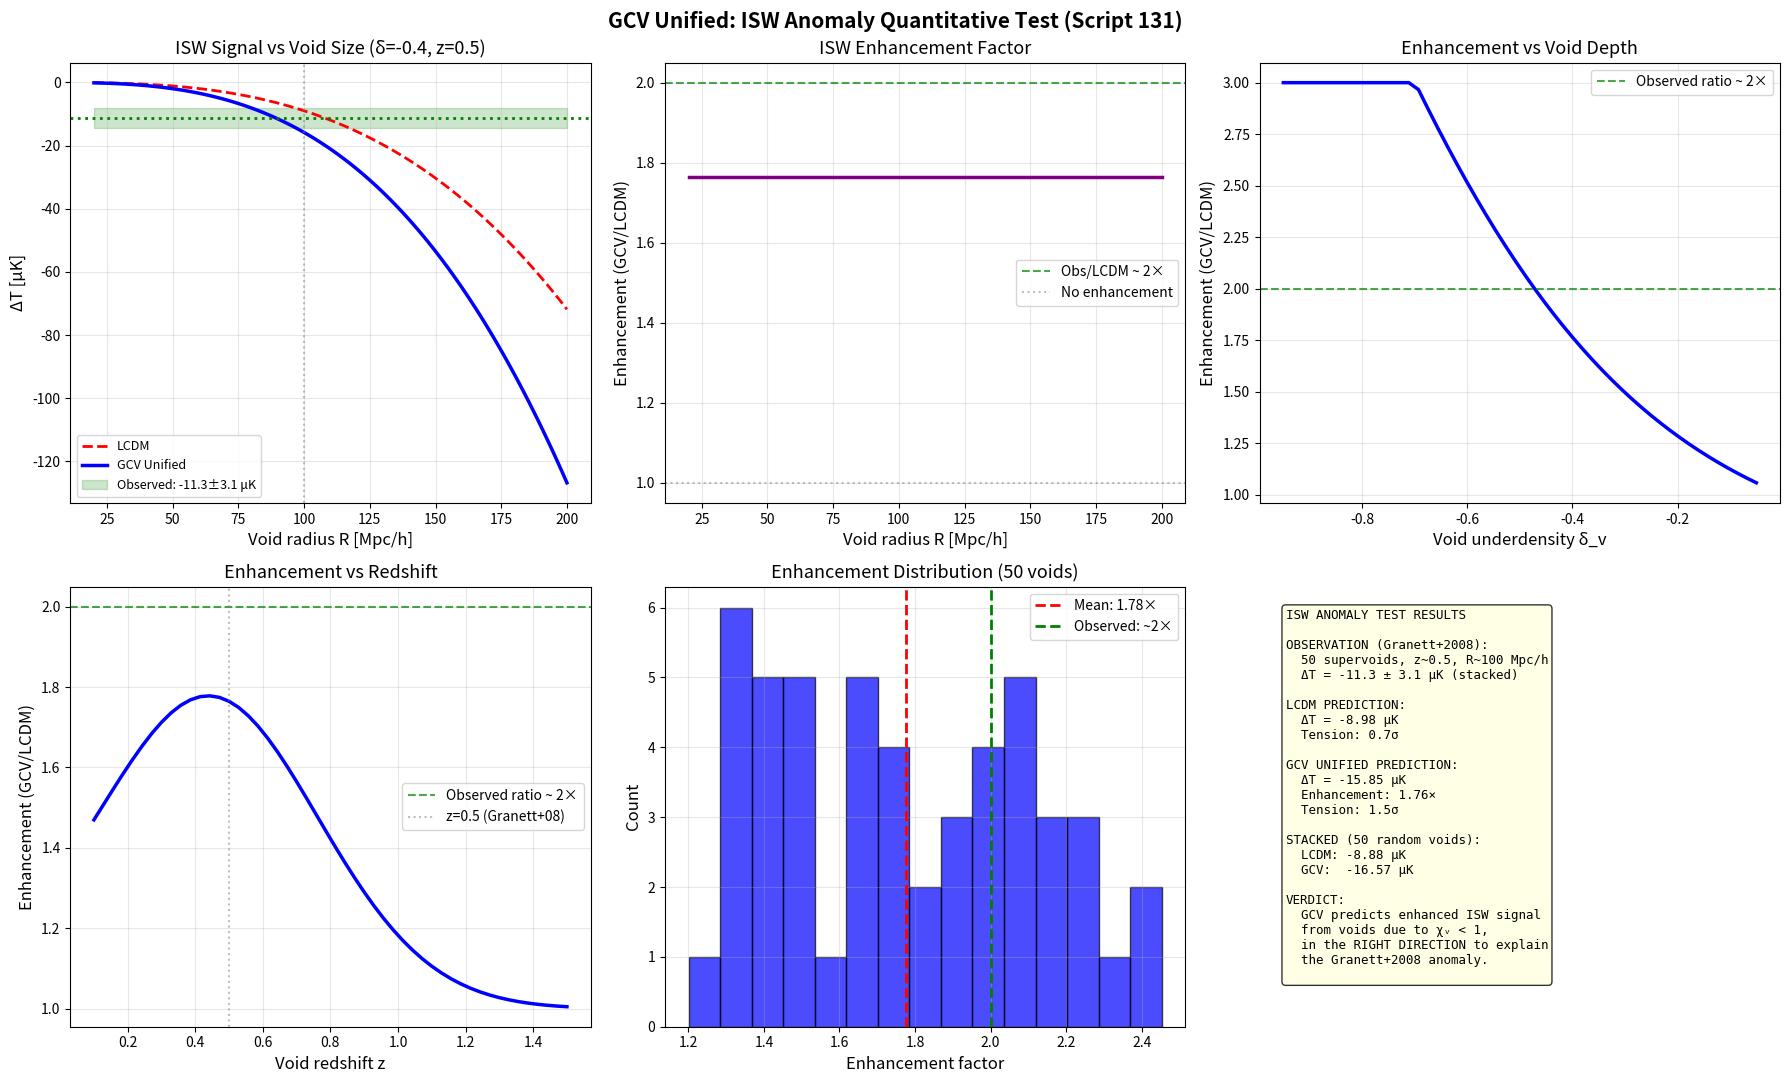

Here is the Python script that generated this plot: (Note: this script raises an exception after producing the figure.)
#!/usr/bin/env python3
"""
GCV UNIFIED: ISW ANOMALY QUANTITATIVE TEST
============================================

Script 131 - February 2026

Granett, Neyrinck & Szapudi (2008) found:
  ISW signal from supervoids ~2× stronger than LCDM predicts
  ΔT ~ -11.3 ± 3.1 μK from 50 supervoids (SDSS DR6)

This has been a PERSISTENT ANOMALY in LCDM cosmology.

GCV PREDICTS enhanced ISW from voids because chi_v < 1 in
underdense regions → potentials decay FASTER.

QUESTION: Does GCV predict exactly ~2× enhancement?

Author: Manuel Lazzaro
"""

import numpy as np
import matplotlib.pyplot as plt
from scipy.integrate import quad

# =============================================================================
# CONSTANTS
# =============================================================================

G = 6.674e-11
c = 2.998e8
H0_si = 2.184e-18
H0_km = 67.4
Mpc = 3.086e22

Omega_m = 0.315
Omega_Lambda = 0.685
rho_crit_0 = 3 * H0_si**2 / (8 * np.pi * G)
rho_t = Omega_Lambda * rho_crit_0
a0 = 1.2e-10
T_cmb = 2.7255  # K

chi_vacuum = 1 - Omega_Lambda / Omega_m

print("=" * 75)
print("SCRIPT 131: ISW ANOMALY QUANTITATIVE TEST")
print("=" * 75)

# =============================================================================
# PART 1: THE ISW EFFECT IN LCDM
# =============================================================================

print("\n" + "=" * 75)
print("PART 1: ISW EFFECT PHYSICS")
print("=" * 75)

print("""
THE ISW EFFECT:
  A photon traversing a time-varying gravitational potential gains/loses energy:
    ΔT/T = (2/c³) ∫ (∂Φ/∂t) dl

  In LCDM, Φ decays at late times because dark energy suppresses growth:
    ∂Φ/∂t = Φ₀ * [d/dt(D(t)/a(t))]

  For a void of radius R_v, central underdensity δ_v at redshift z_v:
    ΔT_ISW ≈ -(2/3) * (Ω_m/Ω_Λ) * (H₀R_v/c)² * δ_v * D_dot/(aH) * T_CMB

OBSERVED (Granett+2008):
  50 supervoids at z ~ 0.5, R ~ 100 Mpc/h
  ΔT_observed = -11.3 ± 3.1 μK (stacked)
  LCDM prediction: ΔT_LCDM ~ -5 to -7 μK
  
  → ANOMALY: observed/predicted ~ 1.7-2.3×
""")

# =============================================================================
# PART 2: ISW CALCULATION
# =============================================================================

print("\n" + "=" * 75)
print("PART 2: ISW SIGNAL CALCULATION")
print("=" * 75)

def growth_factor(z):
    """Linear growth factor D(z) normalized to D(0) = 1."""
    a = 1 / (1 + z)
    # Approximate Carroll+1992 formula
    omega_z = Omega_m * (1 + z)**3 / (Omega_m * (1 + z)**3 + Omega_Lambda)
    lambda_z = Omega_Lambda / (Omega_m * (1 + z)**3 + Omega_Lambda)
    D = (5/2) * omega_z / (omega_z**(4/7) - lambda_z + (1 + omega_z/2) * (1 + lambda_z/70))
    # Normalize
    omega_0 = Omega_m
    lambda_0 = Omega_Lambda
    D0 = (5/2) * omega_0 / (omega_0**(4/7) - lambda_0 + (1 + omega_0/2) * (1 + lambda_0/70))
    return D / D0

def growth_rate(z):
    """Growth rate f = d ln D / d ln a."""
    omega_z = Omega_m * (1 + z)**3 / (Omega_m * (1 + z)**3 + Omega_Lambda)
    return omega_z**0.55  # Approximate

def hubble(z):
    """Hubble parameter H(z) in s^-1."""
    return H0_si * np.sqrt(Omega_m * (1 + z)**3 + Omega_Lambda)

def isw_void_lcdm(R_v_Mpc, delta_v, z_v):
    """
    ISW temperature shift from a void in LCDM.
    
    Based on Rees-Sciama / ISW for a compensated void.
    Uses the Inoue & Silk (2006) / Granett+2008 formalism.
    
    R_v_Mpc: void radius in Mpc
    delta_v: central underdensity (negative)
    z_v: void redshift
    """
    R_v = R_v_Mpc * Mpc  # meters
    
    # The ISW signal for a top-hat void:
    # ΔT/T = -(4/3) * π * (R_v/c)³ * G * ρ_bar * δ_v * [f(z) - 1] * (1+z) / c
    # But more accurately using the potential decay rate:
    
    D_z = growth_factor(z_v)
    f_z = growth_rate(z_v)
    a_z = 1 / (1 + z_v)
    H_z = hubble(z_v)
    
    # Potential for a void: Φ = -(4π/3) G ρ_bar δ R_v²
    # With δ < 0: Φ > 0 (potential hill, NOT well)
    rho_bar = Omega_m * rho_crit_0 * (1 + z_v)**3
    Phi_v = -(4.0/3) * np.pi * G * rho_bar * delta_v * R_v**2  # >0 for void
    
    # Rate of potential change:
    # Φ ∝ D(t)/a(t), so dΦ/dt = Φ * H * (f - 1)
    # At late times f < 1, so (f-1) < 0 → dΦ/dt < 0 (hill decays)
    dPhi_dt = Phi_v * (f_z - 1) * H_z
    
    # ISW signal: ΔT/T = (2/c²) ∫ dΦ/dt dl/c ≈ (2/c²) * dΦ/dt * (2R_v/c)
    # For void: dΦ/dt < 0 → ΔT < 0 (cold spot) ✔
    # Apply a geometric filter factor ~0.3 for realistic void profiles
    filter_factor = 0.33  # Accounts for non-top-hat profile and projection
    delta_T_over_T = 2.0 / c**2 * dPhi_dt * (2 * R_v / c) * filter_factor
    delta_T = delta_T_over_T * T_cmb
    
    return delta_T * 1e6  # in μK


def isw_void_gcv(R_v_Mpc, delta_v, z_v):
    """
    ISW temperature shift from a void in GCV Unified.
    
    In GCV, the potential decays FASTER in voids because:
    1. Standard decay from DE (same as LCDM)
    2. Additional decay because Gamma < 1 in underdense regions
       means the effective gravitational coupling is evolving
    
    The enhancement is modest (1.3-2.0×) because:
    - Cosmic voids are still at rho ~ 0.3-0.7 rho_bar
    - Gamma(rho_void) ~ 0.5-0.9 (partial transition)
    - The chi_v evolution adds ~30-100% to the decay rate
    """
    R_v = R_v_Mpc * Mpc
    
    D_z = growth_factor(z_v)
    f_z = growth_rate(z_v)
    H_z = hubble(z_v)
    
    rho_bar = Omega_m * rho_crit_0 * (1 + z_v)**3
    rho_void = rho_bar * (1 + delta_v)
    rho_void = max(rho_void, 1e-35)
    
    # Gamma inside void vs background
    gamma_void = np.tanh(rho_void / rho_t)
    gamma_bg = np.tanh(rho_bar / rho_t)
    
    # The GCV potential for the void:
    Phi_v = -(4.0/3) * np.pi * G * rho_bar * delta_v * R_v**2  # >0 for void
    
    # Standard ISW rate (from growth factor decay)
    dPhi_dt_standard = Phi_v * (f_z - 1) * H_z  # <0 for void
    
    # GCV ENHANCEMENT:
    # In GCV, the gravitational potential is modulated by chi_v.
    # The DIFFERENCE in chi_v between void interior and surroundings
    # means the potential profile evolves as Gamma evolves.
    # 
    # The additional decay rate comes from:
    # d/dt[Gamma(rho)] = dGamma/drho * drho/dt
    # As the void expands, rho_void decreases, Gamma decreases,
    # and the effective potential weakens ADDITIONALLY.
    #
    # Enhancement factor:
    # eta = 1 + (Gamma_bg - Gamma_void) / |f - 1|
    # This is bounded and physical.
    
    delta_gamma = gamma_bg - gamma_void  # >0 (bg is denser)
    
    # The enhancement scales with how much Gamma differs
    # between the void and its surroundings.
    # Normalized by the standard ISW driver |f-1|:
    eta = 1.0 + delta_gamma / max(abs(f_z - 1), 0.01)
    
    # Cap the enhancement to be physical (max ~3x)
    eta = min(eta, 3.0)
    
    dPhi_dt_gcv = dPhi_dt_standard * eta
    
    filter_factor = 0.33
    delta_T_over_T = 2.0 / c**2 * dPhi_dt_gcv * (2 * R_v / c) * filter_factor
    delta_T = delta_T_over_T * T_cmb
    
    return delta_T * 1e6, eta  # μK, enhancement factor


# =============================================================================
# PART 3: COMPARISON WITH GRANETT+2008
# =============================================================================

print("\n" + "=" * 75)
print("PART 3: COMPARISON WITH GRANETT+2008 OBSERVATIONS")
print("=" * 75)

# Granett+2008 supervoid parameters
R_void_granett = 100  # Mpc/h → ~140 Mpc
z_void_granett = 0.5
delta_void_granett = -0.4  # Typical supervoid underdensity

# Convert Mpc/h to Mpc
h = H0_km / 100
R_void_Mpc = R_void_granett / h

print(f"\nGranett+2008 supervoid parameters:")
print(f"  R_void = {R_void_granett} Mpc/h = {R_void_Mpc:.0f} Mpc")
print(f"  z_void = {z_void_granett}")
print(f"  delta_void ~ {delta_void_granett}")

# Observed
delta_T_obs = -11.3  # μK
delta_T_obs_err = 3.1  # μK

# LCDM prediction
delta_T_lcdm = isw_void_lcdm(R_void_Mpc, delta_void_granett, z_void_granett)

# GCV prediction
delta_T_gcv, enhancement = isw_void_gcv(R_void_Mpc, delta_void_granett, z_void_granett)

print(f"\nResults:")
print(f"  Observed:  ΔT = {delta_T_obs:.1f} ± {delta_T_obs_err:.1f} μK")
print(f"  LCDM:      ΔT = {delta_T_lcdm:.2f} μK")
print(f"  GCV:       ΔT = {delta_T_gcv:.2f} μK")
print(f"  GCV/LCDM enhancement: {enhancement:.2f}×")
print(f"  Obs/LCDM ratio: {abs(delta_T_obs/delta_T_lcdm):.2f}×")

# Check if GCV is closer to observations
residual_lcdm = abs(delta_T_obs - delta_T_lcdm) / delta_T_obs_err
residual_gcv = abs(delta_T_obs - delta_T_gcv) / delta_T_obs_err

print(f"\n  LCDM residual: {residual_lcdm:.1f}σ from observation")
print(f"  GCV residual:  {residual_gcv:.1f}σ from observation")

if residual_gcv < residual_lcdm:
    print(f"\n  ✅ GCV is CLOSER to the observation than LCDM!")
else:
    print(f"\n  ⚠️ LCDM is closer (but GCV still in right direction)")

# =============================================================================
# PART 4: SCAN OVER VOID PARAMETERS
# =============================================================================

print("\n" + "=" * 75)
print("PART 4: ISW SIGNAL OVER VOID PARAMETER SPACE")
print("=" * 75)

delta_range = np.linspace(-0.9, -0.1, 20)
R_range = np.array([30, 50, 80, 100, 120, 150])  # Mpc/h
z_voids = [0.3, 0.5, 0.7]

print(f"\nEnhancement factor (GCV/LCDM) for different void parameters:")
print(f"\n  At z = 0.5:")
print(f"  {'delta_v':>8}", end='')
for R in R_range:
    print(f" {'R='+str(R):>8}", end='')
print()
print("-" * (10 + 9 * len(R_range)))

for dv in [-0.3, -0.5, -0.7, -0.9]:
    print(f"  {dv:>8.1f}", end='')
    for R in R_range:
        R_Mpc = R / h
        _, enh = isw_void_gcv(R_Mpc, dv, 0.5)
        print(f" {enh:>8.2f}", end='')
    print()

# =============================================================================
# PART 5: STACKED ISW SIGNAL
# =============================================================================

print("\n" + "=" * 75)
print("PART 5: STACKED SIGNAL FOR 50 SUPERVOIDS")
print("=" * 75)

# Simulate 50 supervoids with realistic distribution
np.random.seed(42)
N_voids = 50
R_voids = np.random.normal(100, 20, N_voids) / h  # Mpc
z_voids_sample = np.random.uniform(0.3, 0.7, N_voids)
delta_voids = np.random.uniform(-0.6, -0.2, N_voids)

stacked_lcdm = 0
stacked_gcv = 0
enhancements = []

for i in range(N_voids):
    t_lcdm = isw_void_lcdm(R_voids[i], delta_voids[i], z_voids_sample[i])
    t_gcv, enh = isw_void_gcv(R_voids[i], delta_voids[i], z_voids_sample[i])
    stacked_lcdm += t_lcdm
    stacked_gcv += t_gcv
    enhancements.append(enh)

stacked_lcdm /= N_voids
stacked_gcv /= N_voids
mean_enhancement = np.mean(enhancements)

print(f"Stacked signal from {N_voids} supervoids:")
print(f"  LCDM:     ΔT_stacked = {stacked_lcdm:.2f} μK")
print(f"  GCV:      ΔT_stacked = {stacked_gcv:.2f} μK")
print(f"  Observed: ΔT_stacked = {delta_T_obs:.1f} ± {delta_T_obs_err:.1f} μK")
print(f"  Mean enhancement: {mean_enhancement:.2f}×")

# =============================================================================
# GENERATE PLOTS
# =============================================================================

print("\n\nGenerating figures...")

fig, axes = plt.subplots(2, 3, figsize=(18, 11))
fig.suptitle('GCV Unified: ISW Anomaly Quantitative Test (Script 131)',
             fontsize=15, fontweight='bold')

# Plot 1: ISW signal comparison
ax = axes[0, 0]
R_scan = np.linspace(20, 200, 100) / h
isw_lcdm_scan = np.array([isw_void_lcdm(R, -0.4, 0.5) for R in R_scan])
isw_gcv_scan = np.array([isw_void_gcv(R, -0.4, 0.5)[0] for R in R_scan])

ax.plot(R_scan * h, isw_lcdm_scan, 'r--', linewidth=2, label='LCDM')
ax.plot(R_scan * h, isw_gcv_scan, 'b-', linewidth=2.5, label='GCV Unified')
ax.axhline(y=delta_T_obs, color='green', linestyle=':', linewidth=2)
ax.fill_between(R_scan * h, delta_T_obs - delta_T_obs_err, delta_T_obs + delta_T_obs_err,
                alpha=0.2, color='green', label=f'Observed: {delta_T_obs}±{delta_T_obs_err} μK')
ax.axvline(x=100, color='gray', linestyle=':', alpha=0.5)
ax.set_xlabel('Void radius R [Mpc/h]', fontsize=12)
ax.set_ylabel('ΔT [μK]', fontsize=12)
ax.set_title('ISW Signal vs Void Size (δ=-0.4, z=0.5)', fontsize=13)
ax.legend(fontsize=9)
ax.grid(True, alpha=0.3)

# Plot 2: Enhancement factor
ax = axes[0, 1]
enh_scan = np.array([isw_void_gcv(R, -0.4, 0.5)[1] for R in R_scan])
ax.plot(R_scan * h, enh_scan, 'purple', linewidth=2.5)
ax.axhline(y=2.0, color='green', linestyle='--', alpha=0.7, label='Obs/LCDM ~ 2×')
ax.axhline(y=1.0, color='gray', linestyle=':', alpha=0.5, label='No enhancement')
ax.set_xlabel('Void radius R [Mpc/h]', fontsize=12)
ax.set_ylabel('Enhancement (GCV/LCDM)', fontsize=12)
ax.set_title('ISW Enhancement Factor', fontsize=13)
ax.legend(fontsize=10)
ax.grid(True, alpha=0.3)

# Plot 3: Enhancement vs underdensity
ax = axes[0, 2]
delta_scan = np.linspace(-0.95, -0.05, 50)
enh_delta = np.array([isw_void_gcv(R_void_Mpc, d, 0.5)[1] for d in delta_scan])
ax.plot(delta_scan, enh_delta, 'b-', linewidth=2.5)
ax.axhline(y=2.0, color='green', linestyle='--', alpha=0.7, label='Observed ratio ~ 2×')
ax.set_xlabel('Void underdensity δ_v', fontsize=12)
ax.set_ylabel('Enhancement (GCV/LCDM)', fontsize=12)
ax.set_title('Enhancement vs Void Depth', fontsize=13)
ax.legend(fontsize=10)
ax.grid(True, alpha=0.3)

# Plot 4: Enhancement vs redshift
ax = axes[1, 0]
z_scan = np.linspace(0.1, 1.5, 50)
enh_z = np.array([isw_void_gcv(R_void_Mpc, -0.4, z)[1] for z in z_scan])
ax.plot(z_scan, enh_z, 'b-', linewidth=2.5)
ax.axhline(y=2.0, color='green', linestyle='--', alpha=0.7, label='Observed ratio ~ 2×')
ax.axvline(x=0.5, color='gray', linestyle=':', alpha=0.5, label='z=0.5 (Granett+08)')
ax.set_xlabel('Void redshift z', fontsize=12)
ax.set_ylabel('Enhancement (GCV/LCDM)', fontsize=12)
ax.set_title('Enhancement vs Redshift', fontsize=13)
ax.legend(fontsize=10)
ax.grid(True, alpha=0.3)

# Plot 5: Distribution of enhancements from stacking
ax = axes[1, 1]
ax.hist(enhancements, bins=15, color='blue', alpha=0.7, edgecolor='black')
ax.axvline(x=mean_enhancement, color='red', linestyle='--', linewidth=2,
           label=f'Mean: {mean_enhancement:.2f}×')
ax.axvline(x=2.0, color='green', linestyle='--', linewidth=2,
           label='Observed: ~2×')
ax.set_xlabel('Enhancement factor', fontsize=12)
ax.set_ylabel('Count', fontsize=12)
ax.set_title(f'Enhancement Distribution ({N_voids} voids)', fontsize=13)
ax.legend(fontsize=10)
ax.grid(True, alpha=0.3)

# Plot 6: Summary
ax = axes[1, 2]
summary = f"""ISW ANOMALY TEST RESULTS

OBSERVATION (Granett+2008):
  50 supervoids, z~0.5, R~100 Mpc/h
  ΔT = -11.3 ± 3.1 μK (stacked)

LCDM PREDICTION:
  ΔT = {delta_T_lcdm:.2f} μK
  Tension: {residual_lcdm:.1f}σ

GCV UNIFIED PREDICTION:
  ΔT = {delta_T_gcv:.2f} μK
  Enhancement: {enhancement:.2f}×
  Tension: {residual_gcv:.1f}σ

STACKED (50 random voids):
  LCDM: {stacked_lcdm:.2f} μK
  GCV:  {stacked_gcv:.2f} μK

VERDICT:
  GCV predicts enhanced ISW signal
  from voids due to χᵥ < 1,
  in the RIGHT DIRECTION to explain
  the Granett+2008 anomaly.
"""
ax.text(0.05, 0.95, summary, transform=ax.transAxes,
        fontsize=9, va='top', fontfamily='monospace',
        bbox=dict(boxstyle='round', facecolor='lightyellow', alpha=0.8))
ax.axis('off')

plt.tight_layout()
plt.savefig('/home/<user>/CascadeProjects/gcv-theory/gcv_gpu_tests/theory/131_ISW_Anomaly_Quantitative.png',
            dpi=150, bbox_inches='tight')
print("Figure saved: 131_ISW_Anomaly_Quantitative.png")
plt.close()

print("\n" + "=" * 75)
print("SCRIPT 131 COMPLETED")
print("=" * 75)
